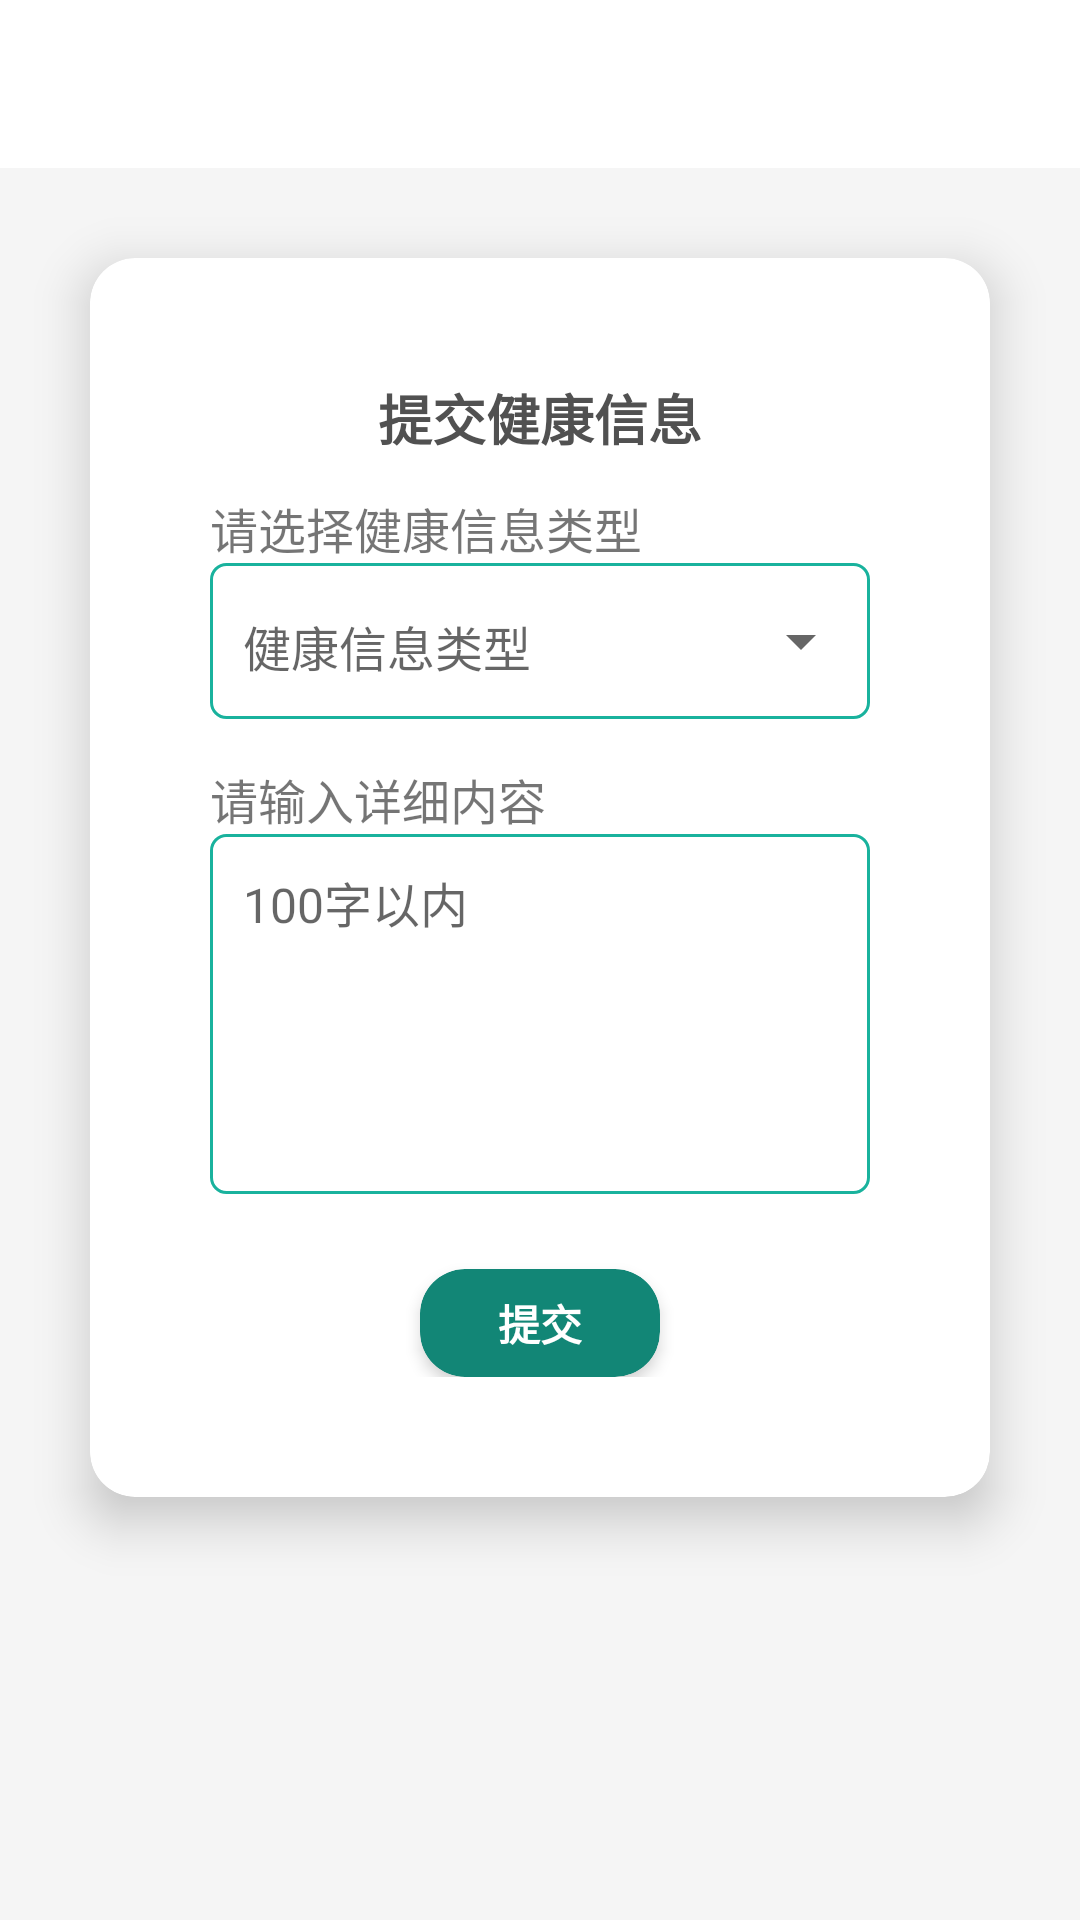

The Android layout XML behind this screen, and the referenced resources:
<!-- AndroidManifest.xml: activity theme AppTheme.NoActionBar -->
<!-- res/layout/activity_post_health_info.xml -->
<?xml version="1.0" encoding="utf-8"?>
<LinearLayout xmlns:android="http://schemas.android.com/apk/res/android"
    xmlns:tools="http://schemas.android.com/tools"
    xmlns:app="http://schemas.android.com/apk/res-auto"
    android:layout_width="match_parent"
    android:layout_height="match_parent"
    android:background="@color/lightGrey"
    android:orientation="vertical">

    <com.google.android.material.appbar.AppBarLayout
        android:layout_width="match_parent"
        android:layout_height="wrap_content"
        android:theme="@style/AppTheme.AppBarOverlay">

        <androidx.appcompat.widget.Toolbar
            android:id="@+id/toolbar"
            android:layout_width="match_parent"
            android:layout_height="?attr/actionBarSize"
            android:background="@color/colorPrimary"
            android:outlineAmbientShadowColor="@color/darkGrey"
            app:popupTheme="@style/AppTheme.PopupOverlay"
            tools:targetApi="p" />

    </com.google.android.material.appbar.AppBarLayout>

    <androidx.cardview.widget.CardView
        android:layout_width="match_parent"
        android:layout_height="wrap_content"
        android:layout_marginHorizontal="30dp"
        android:layout_marginVertical="30dp"
        app:cardCornerRadius="15dp"
        app:cardElevation="10dp">

        <LinearLayout
            android:layout_width="match_parent"
            android:layout_height="wrap_content"
            android:layout_gravity="center_vertical"
            android:layout_margin="40dp"
            android:background="#fff"
            android:orientation="vertical">

            <TextView
                android:layout_width="wrap_content"
                android:layout_height="wrap_content"
                android:layout_gravity="center"
                android:layout_marginBottom="12dp"
                android:text="提交健康信息"
                android:textColor="@color/textGrey"
                android:textSize="18sp"
                android:textStyle="bold" />

            <LinearLayout
                android:layout_width="250dp"
                android:layout_height="wrap_content"
                android:layout_gravity="center"
                android:orientation="horizontal"
                android:paddingHorizontal="15dp">

                <TextView
                    android:layout_width="match_parent"
                    android:layout_height="wrap_content"
                    android:text="请选择健康信息类型"
                    android:textSize="16dp" />
            </LinearLayout>

            <LinearLayout
                android:layout_width="250dp"
                android:layout_height="wrap_content"
                android:layout_gravity="center"
                android:layout_marginBottom="15dp"
                android:orientation="horizontal"
                android:paddingHorizontal="15dp">

                <LinearLayout
                    android:layout_width="match_parent"
                    android:layout_height="wrap_content"
                    android:background="@drawable/edit_background_green"
                    android:padding="1dp">

                    <TextView
                        android:id="@+id/healthInfo_type_text"
                        android:layout_width="170dp"
                        android:layout_height="wrap_content"
                        android:hint="健康信息类型"
                        android:textSize="16dp"
                        android:padding="10dp"/>

                    <Spinner
                        android:id="@+id/healthInfo_type_spinner"
                        android:layout_width="50dp"
                        android:layout_height="50dp"
                        android:entries="@array/healthInfoType"
                        android:prompt="@string/healthInfo_type"
                        android:spinnerMode="dialog"
                        />
                </LinearLayout>

            </LinearLayout>

            <LinearLayout
                android:layout_width="250dp"
                android:layout_height="wrap_content"
                android:layout_gravity="center"
                android:orientation="horizontal"
                android:paddingHorizontal="15dp">

                <TextView
                    android:layout_width="250dp"
                    android:layout_height="wrap_content"
                    android:text="请输入详细内容"
                    android:textSize="16dp" />
            </LinearLayout>

            <LinearLayout
                android:layout_width="250dp"
                android:layout_height="wrap_content"
                android:layout_gravity="center"
                android:orientation="vertical"
                android:paddingHorizontal="15dp">

                <LinearLayout
                    android:layout_width="match_parent"
                    android:layout_height="120dp"
                    android:background="@drawable/edit_background_green"
                    android:padding="1dp">

                    <EditText
                        android:id="@+id/healthInfo_content"
                        android:layout_width="match_parent"
                        android:layout_height="wrap_content"
                        android:background="@drawable/edit_background_white"
                        android:hint="100字以内"
                        android:maxLength="100"
                        android:inputType="textMultiLine"
                        android:padding="10dp"
                        android:textSize="16dp" />
                </LinearLayout>

            </LinearLayout>

            <androidx.cardview.widget.CardView
                android:id="@+id/healthInfo_submit"
                android:layout_width="80dp"
                android:layout_height="36dp"
                android:layout_gravity="center_horizontal"
                android:layout_marginTop="25dp"
                app:cardBackgroundColor="@color/darkGreen"
                app:cardCornerRadius="15dp"
                app:cardElevation="3dp">

                <TextView
                    android:layout_width="wrap_content"
                    android:layout_height="wrap_content"
                    android:layout_gravity="center"
                    android:text="提交"
                    android:textColor="@color/colorPrimary"
                    android:textStyle="bold" />

            </androidx.cardview.widget.CardView>

        </LinearLayout>

    </androidx.cardview.widget.CardView>

</LinearLayout>
<!-- resources referenced by this layout -->
<resources>
  <string-array name="healthInfoType">
          <item>确诊信息</item>
          <item>康复信息</item>
      </string-array>
  <color name="colorPrimary">#FFFFFF</color>
  <color name="darkGreen">#128676</color>
  <color name="darkGrey">#AFABAB</color>
  <color name="lightGrey">#F5F5F5</color>
  <color name="textGrey">#515151</color>
  <!-- drawable edit_background_green (drawable) -->
  <?xml version="1.0" encoding="utf-8"?>
  <layer-list xmlns:android="http://schemas.android.com/apk/res/android">
  
      <item>
          <shape
              android:shape="rectangle">
              <solid android:color="@color/colorPrimary"/>
              <corners android:radius="5dp"/>
              <stroke
                  android:width="1dp"
                  android:color="@color/cardGreen"/>
          </shape>
      </item>
  </layer-list>
  <!-- drawable edit_background_white (drawable) -->
  <?xml version="1.0" encoding="utf-8"?>
  <layer-list xmlns:android="http://schemas.android.com/apk/res/android">
  
      <item>
          <shape
              android:shape="rectangle">
              <solid android:color="@color/colorPrimary"/>
              <corners android:radius="5dp"/>
              <stroke
                  android:width="1dp"
                  android:color="@color/colorPrimary"/>
          </shape>
      </item>
  </layer-list>
  <string name="healthInfo_type">请选择健康信息类型</string>
  <style name="AppTheme.AppBarOverlay" parent="ThemeOverlay.AppCompat.ActionBar" />
  <style name="AppTheme.PopupOverlay" parent="ThemeOverlay.AppCompat.Light" />
  <style name="AppTheme.NoActionBar">
          <item name="windowActionBar">false</item>
          <item name="windowNoTitle">true</item>
      </style>
  <color name="cardGreen">#19B29D</color>
</resources>
